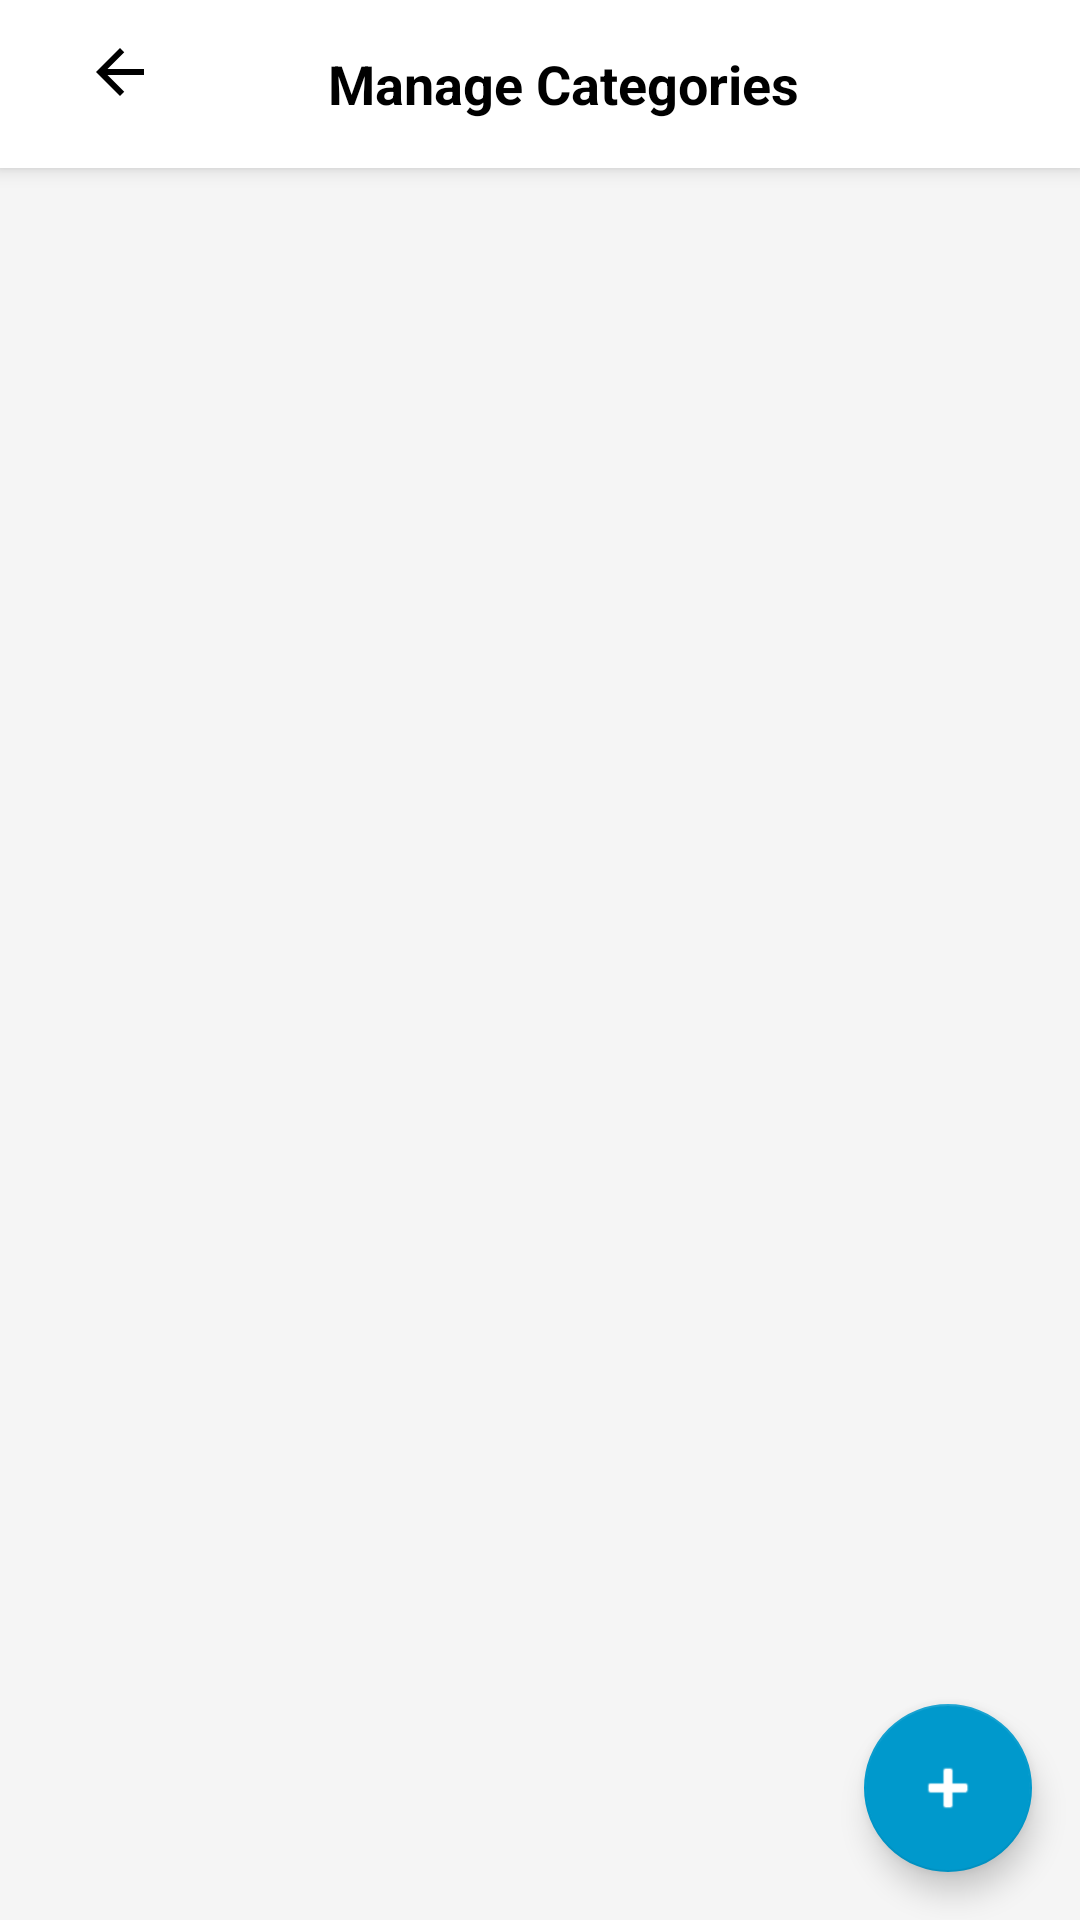

Reconstruct the res/layout file that produces this screen, plus the resources it refers to.
<!-- AndroidManifest.xml: application theme Theme.BudgetNyuku -->
<!-- res/layout/activity_manage_categories.xml -->
<?xml version="1.0" encoding="utf-8"?>
<RelativeLayout xmlns:android="http://schemas.android.com/apk/res/android"
    xmlns:app="http://schemas.android.com/apk/res-auto"
    xmlns:tools="http://schemas.android.com/tools"
    android:id="@+id/main"
    android:layout_width="match_parent"
    android:layout_height="match_parent"
    tools:context=".ManageCategories"
    android:background="#F5F5F5">

    <androidx.appcompat.widget.Toolbar
        android:id="@+id/toolbar"
        android:layout_width="match_parent"
        android:layout_height="?attr/actionBarSize"
        android:background="@android:color/white"
        android:elevation="4dp">

        <RelativeLayout
            android:layout_width="match_parent"
            android:layout_height="match_parent">

            <ImageButton
                android:id="@+id/btnBack"
                android:layout_width="48dp"
                android:layout_height="48dp"
                android:src="@drawable/ic_arrow_back"
                android:background="?attr/selectableItemBackgroundBorderless" />

            <TextView
                android:layout_width="wrap_content"
                android:layout_height="wrap_content"
                android:text="Manage Categories"
                android:textSize="18sp"
                android:textStyle="bold"
                android:layout_centerInParent="true"
                android:textColor="@android:color/black" />

        </RelativeLayout>
    </androidx.appcompat.widget.Toolbar>

    <androidx.recyclerview.widget.RecyclerView
        android:id="@+id/rvCategories"
        android:layout_width="match_parent"
        android:layout_height="match_parent"
        android:layout_below="@id/toolbar"
        android:padding="8dp"
        android:clipToPadding="false" />

    <TextView
        android:id="@+id/tvNoCategories"
        android:layout_width="wrap_content"
        android:layout_height="wrap_content"
        android:layout_centerInParent="true"
        android:text="No categories yet.\nTap + to add one."
        android:textSize="16sp"
        android:textColor="@android:color/darker_gray"
        android:gravity="center"
        android:visibility="gone" />

    <com.google.android.material.floatingactionbutton.FloatingActionButton
        android:id="@+id/fabAddCategory"
        android:layout_width="wrap_content"
        android:layout_height="wrap_content"
        android:layout_alignParentEnd="true"
        android:layout_alignParentBottom="true"
        android:layout_margin="16dp"
        android:src="@android:drawable/ic_input_add"
        app:backgroundTint="@android:color/holo_blue_dark"
        app:tint="@android:color/white" />

</RelativeLayout>
<!-- resources referenced by this layout -->
<resources>
  <!-- drawable ic_arrow_back (drawable) -->
  <vector xmlns:android="http://schemas.android.com/apk/res/android"
      android:width="24dp"
      android:height="24dp"
      android:viewportWidth="24"
      android:viewportHeight="24">
    <path
        android:fillColor="@android:color/black"
        android:pathData="M20,11H7.83l5.59,-5.59L12,4l-8,8l8,8l1.41,-1.41L7.83,13H20v-2z"/>
  </vector>
  <style name="Theme.BudgetNyuku" parent="Theme.MaterialComponents.DayNight.NoActionBar">
          
          <item name="colorPrimary">@color/purple_500</item>
          <item name="colorPrimaryVariant">@color/purple_700</item>
          <item name="colorOnPrimary">@color/white</item>
          
          <item name="colorSecondary">@color/teal_200</item>
          <item name="colorSecondaryVariant">@color/teal_700</item>
          <item name="colorOnSecondary">@color/black</item>
          
          <item name="android:statusBarColor">?attr/colorPrimaryVariant</item>
          
  
      </style>
  <!-- not gathered from this repository: default colours our renderer supplied (Android Studio template values) -->
  <color name="purple_500">#FF6200EE</color>
  <color name="purple_700">#FF3700B3</color>
  <color name="teal_200">#FF03DAC5</color>
  <color name="teal_700">#FF018786</color>
  <color name="black">#FF000000</color>
  <color name="white">#FFFFFFFF</color>
</resources>
